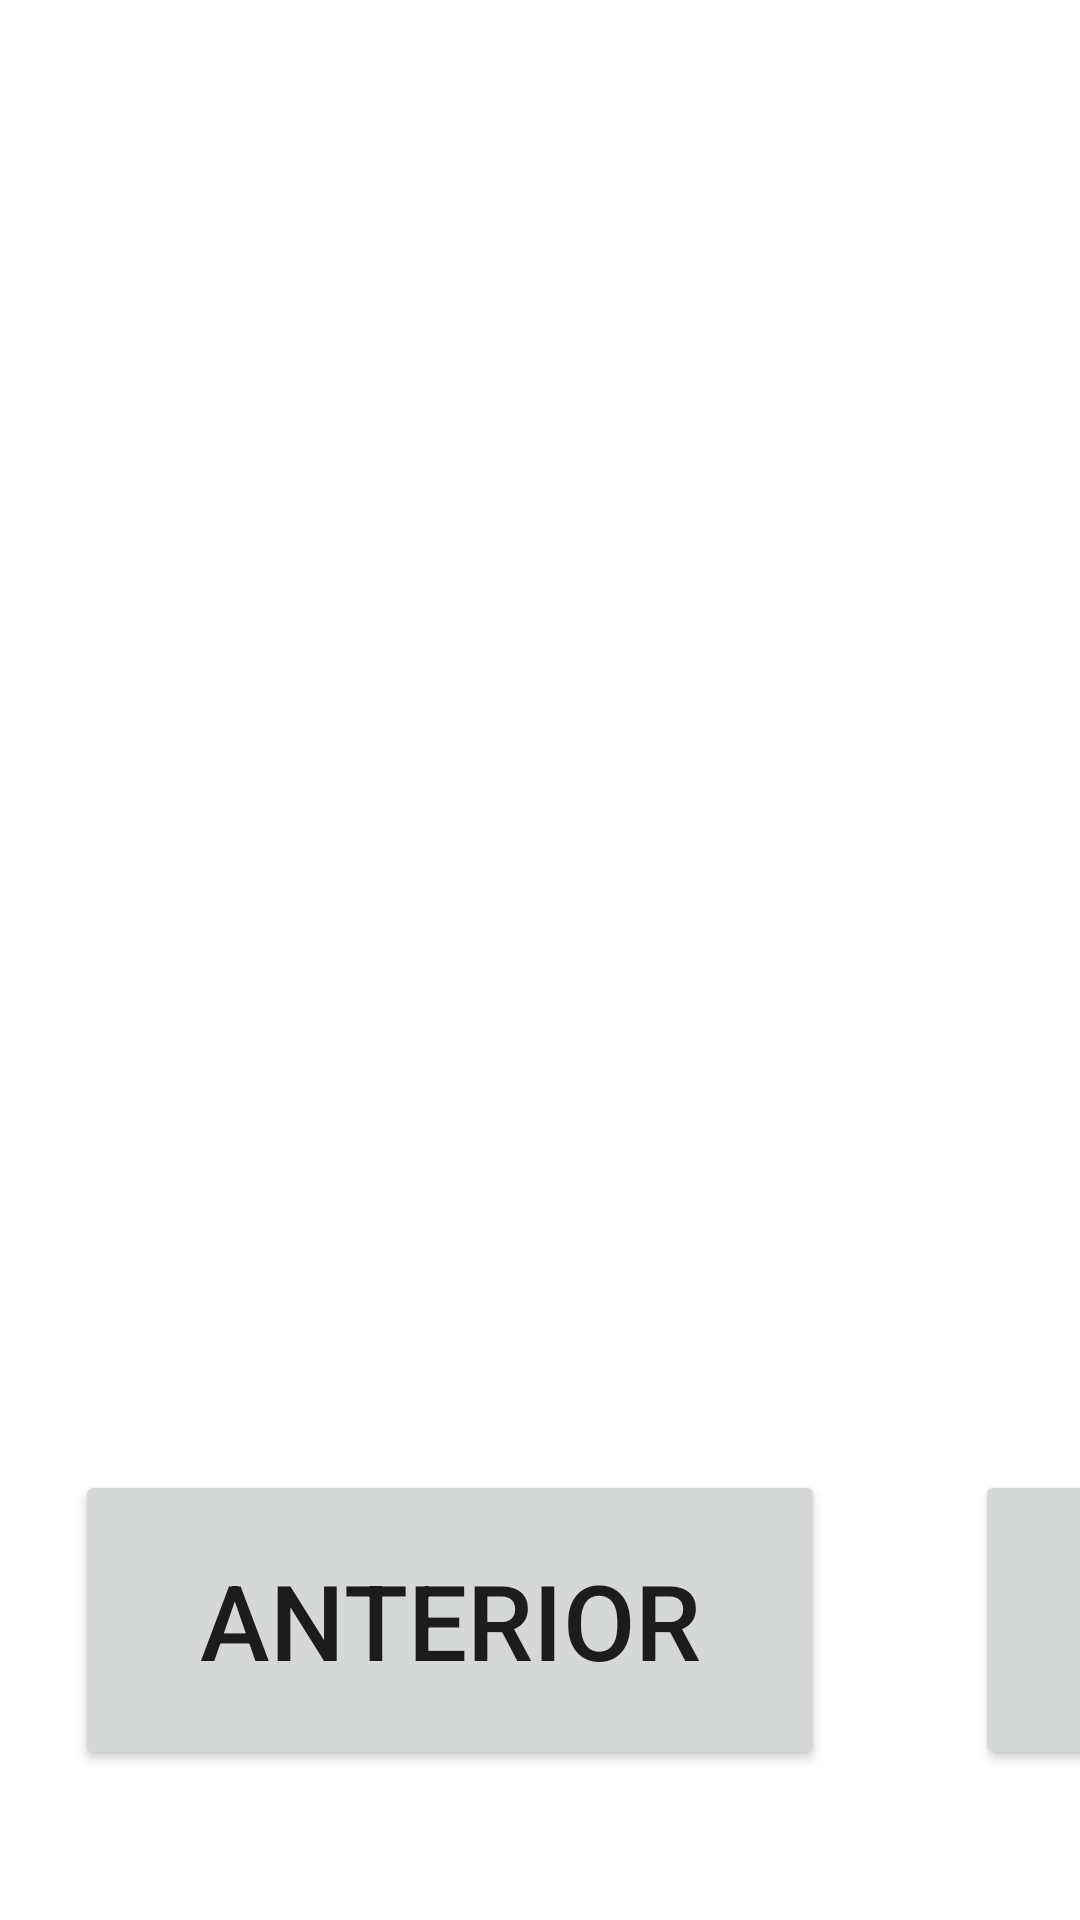

This screen was rendered from an Android layout file. Write that file and the resources it references.
<!-- AndroidManifest.xml: application theme AppTheme -->
<!-- res/layout/fragment_images.xml -->
<?xml version="1.0" encoding="utf-8"?>
<androidx.coordinatorlayout.widget.CoordinatorLayout xmlns:android="http://schemas.android.com/apk/res/android"
    android:layout_width="match_parent"
    android:layout_height="match_parent"
    xmlns:tools="http://schemas.android.com/tools"
    xmlns:app="http://schemas.android.com/apk/res-auto">

    <androidx.constraintlayout.widget.ConstraintLayout
        android:layout_width="match_parent"
        android:layout_height="match_parent">



        <ImageView
            android:id="@+id/image"
            android:layout_width="@dimen/width_image"
            android:layout_height="@dimen/height_image"
            app:layout_constraintStart_toStartOf="parent"
            app:layout_constraintTop_toTopOf="parent"
            app:layout_constraintBottom_toTopOf="@id/menu_bottom"
            android:layout_marginStart="75dp"
            tools:src="@drawable/rememora4"/>

        <LinearLayout
            android:id="@+id/menu_bottom"
            android:layout_width="0dp"
            android:layout_height="wrap_content"
            app:layout_constraintStart_toStartOf="parent"
            app:layout_constraintEnd_toEndOf="parent"
            app:layout_constraintBottom_toBottomOf="parent"
            android:paddingVertical="50dp">

            <Button
                android:id="@+id/back_button"
                android:layout_width="@dimen/layout_width_menu_bottom"
                android:layout_height="@dimen/layout_height_menu_bottom"
                android:text="@string/label_buttom_back"
                android:textSize="@dimen/size_title_buttom_menu"
                android:layout_marginHorizontal="@dimen/size_padding_horizontal_menu_bottom"/>

            <Button
                android:id="@+id/repeat_button"
                android:layout_width="@dimen/layout_width_menu_bottom"
                android:layout_height="@dimen/layout_height_menu_bottom"
                android:text="@string/label_buttom_repeat"
                android:textSize="@dimen/size_title_buttom_menu"
                android:layout_marginHorizontal="@dimen/size_padding_horizontal_menu_bottom"/>
            <Button
                android:id="@+id/next_button"
                android:layout_width="@dimen/layout_width_menu_bottom"
                android:layout_height="@dimen/layout_height_menu_bottom"
                android:text="@string/label_buttom_next"
                android:textSize="@dimen/size_title_buttom_menu"
                android:layout_marginHorizontal="@dimen/size_padding_horizontal_menu_bottom"/>

        </LinearLayout>

    </androidx.constraintlayout.widget.ConstraintLayout>

</androidx.coordinatorlayout.widget.CoordinatorLayout>
<!-- resources referenced by this layout -->
<resources>
  <dimen name="height_image">432dp</dimen>
  <dimen name="layout_height_menu_bottom">100dp</dimen>
  <dimen name="layout_width_menu_bottom">250dp</dimen>
  <dimen name="size_padding_horizontal_menu_bottom">25dp</dimen>
  <dimen name="size_title_buttom_menu">35sp</dimen>
  <dimen name="width_image">768dp</dimen>
  <!-- drawable rememora4: jpg bitmap (drawable, 9378 bytes) -->
  <string name="label_buttom_back">Anterior</string>
  <string name="label_buttom_next">Siguiente</string>
  <string name="label_buttom_repeat">REPETIR</string>
  <style name="AppTheme" parent="BaseAppTheme">
  
      </style>
  <style name="BaseAppTheme" parent="Theme.Material3.Dark.NoActionBar">
          <item name="colorPrimary">@color/md_theme_dark_primary</item>
          <item name="colorOnPrimary">@color/md_theme_dark_onPrimary</item>
          <item name="colorPrimaryContainer">@color/md_theme_dark_primaryContainer</item>
          <item name="colorOnPrimaryContainer">@color/md_theme_dark_onPrimaryContainer</item>
          <item name="colorSecondary">@color/md_theme_dark_secondary</item>
          <item name="colorOnSecondary">@color/md_theme_dark_onSecondary</item>
          <item name="colorSecondaryContainer">@color/md_theme_dark_secondaryContainer</item>
          <item name="colorOnSecondaryContainer">@color/md_theme_dark_onSecondaryContainer</item>
          <item name="colorTertiary">@color/md_theme_dark_tertiary</item>
          <item name="colorOnTertiary">@color/md_theme_dark_onTertiary</item>
          <item name="colorTertiaryContainer">@color/md_theme_dark_tertiaryContainer</item>
          <item name="colorOnTertiaryContainer">@color/md_theme_dark_onTertiaryContainer</item>
          <item name="colorError">@color/md_theme_dark_error</item>
          <item name="colorErrorContainer">@color/md_theme_dark_errorContainer</item>
          <item name="colorOnError">@color/md_theme_dark_onError</item>
          <item name="colorOnErrorContainer">@color/md_theme_dark_onErrorContainer</item>
          <item name="android:colorBackground">@color/md_theme_dark_background</item>
          <item name="colorOnBackground">@color/md_theme_dark_onBackground</item>
          <item name="colorSurface">@color/md_theme_dark_surface</item>
          <item name="colorOnSurface">@color/md_theme_dark_onSurface</item>
          <item name="colorSurfaceVariant">@color/md_theme_dark_surfaceVariant</item>
          <item name="colorOnSurfaceVariant">@color/md_theme_dark_onSurfaceVariant</item>
          <item name="colorOutline">@color/md_theme_dark_outline</item>
          <item name="colorOnSurfaceInverse">@color/md_theme_dark_inverseOnSurface</item>
          <item name="colorSurfaceInverse">@color/md_theme_dark_inverseSurface</item>
          <item name="colorPrimaryInverse">@color/md_theme_dark_inversePrimary</item>
      </style>
</resources>
